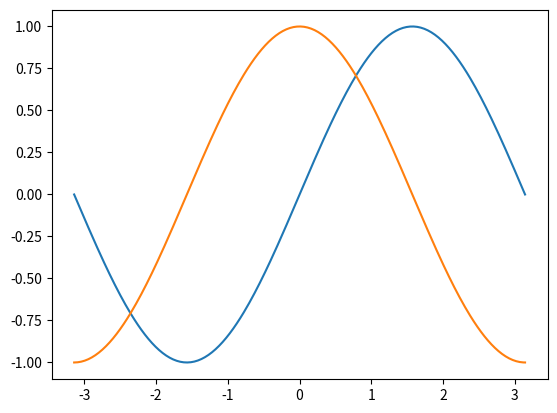

Source code (Python):
import numpy as np
import matplotlib.pyplot as plt

#Plotting default settings
X = np.linspace(-np.pi, np.pi, 256, endpoint=True)
print("X= ", X)

S = np.sin(X) #sin0 = 0 and sin90=1
C = np.cos(X)#cos0 = 1 and cos90=0

plt.plot(X, S)
plt.plot(X, C)
plt.show()